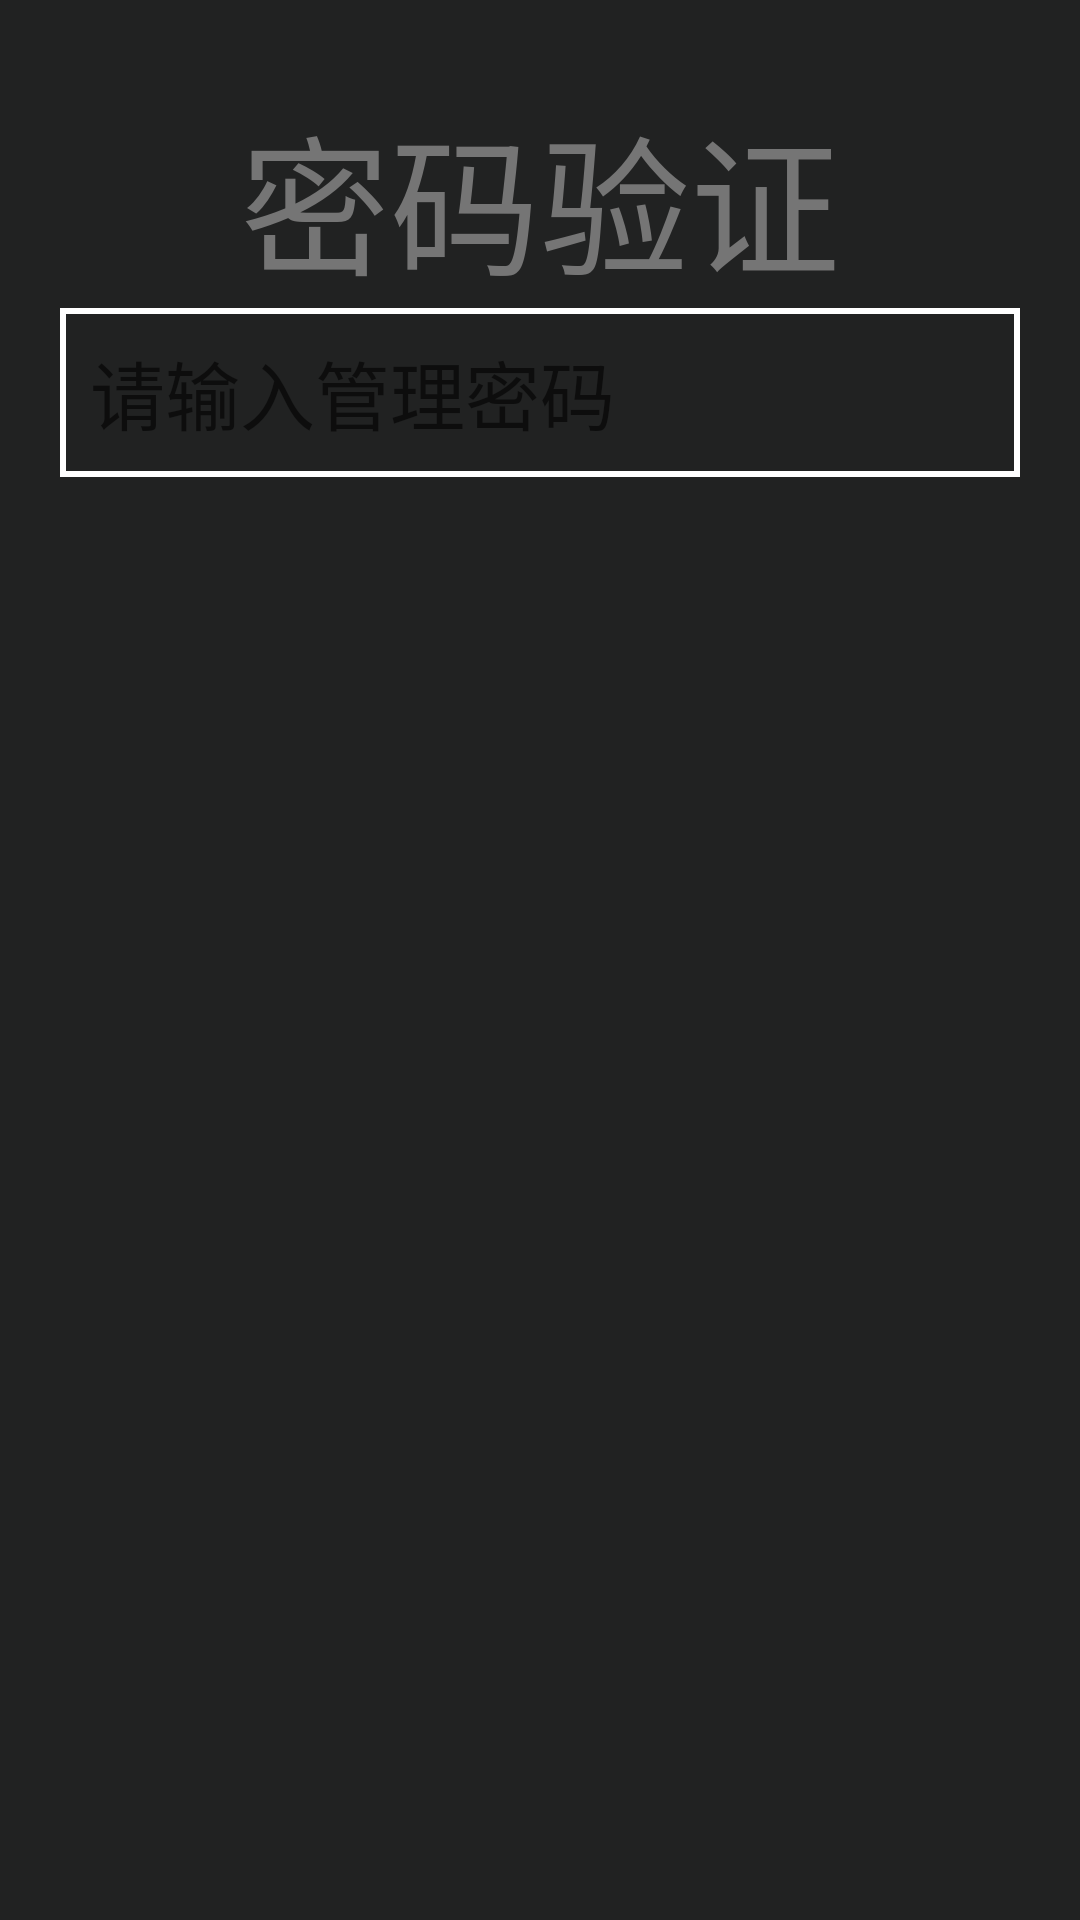

Reconstruct the res/layout file that produces this screen, plus the resources it refers to.
<!-- AndroidManifest.xml: fallback theme Theme.MaterialComponents.DayNight.NoActionBar -->
<!-- res/layout/layout_verify_password.xml -->
<?xml version="1.0" encoding="utf-8"?>
<RelativeLayout
    xmlns:android="http://schemas.android.com/apk/res/android"
    android:layout_width="match_parent"
    android:background="@color/col_content_bg_x"
    android:padding="@dimen/ds_mid"
    android:layout_height="match_parent">

    <TextView
        android:id="@+id/id_text_view"
        style="@style/WwHw"
        android:layout_centerHorizontal="true"
        android:layout_marginLeft="@dimen/ds_little"
        android:layout_marginTop="@dimen/ds_little"
        android:textColor="@color/col_menu_tx"
        android:text="密码验证"
        android:textSize="@dimen/ds_content_title_tx_size"/>

    <EditText
        android:id="@+id/id_et_password"
        android:layout_width="match_parent"
        android:layout_height="wrap_content"
        android:layout_below="@+id/id_text_view"
        android:textColor="@color/col_menu_tx"
        android:textCursorDrawable="@null"
        android:background="@drawable/normal_et_bg_selector"
        android:hint="请输入管理密码"
        android:inputType="numberPassword"
        android:padding="@dimen/ds_little"
        android:textSize="@dimen/ds_text_normal_size"/>
</RelativeLayout>
<!-- resources referenced by this layout -->
<resources>
  <color name="col_content_bg_x">#212222</color>
  <color name="col_menu_tx">#757575</color>
  <dimen name="ds_content_title_tx_size">50sp</dimen>
  <dimen name="ds_little">10dp</dimen>
  <dimen name="ds_mid">20dp</dimen>
  <dimen name="ds_text_normal_size">25sp</dimen>
  <!-- drawable normal_et_bg_selector (drawable) -->
  <?xml version="1.0" encoding="utf-8"?>
  <selector xmlns:android="http://schemas.android.com/apk/res/android">
  
      <item android:state_focused="true">
          <shape>
              <stroke android:width="2dp" android:color="@color/col_view_press" />
          </shape>
      </item>
      <item android:state_focused="false">
          <shape>
              <stroke android:width="2dp" android:color="@color/col_text" />
          </shape>
      </item>
  
  </selector>
  <style name="WwHw">
          <item name="android:layout_width">wrap_content</item>
          <item name="android:layout_height">wrap_content</item>
      </style>
  <color name="col_view_press">#037ea8</color>
  <color name="col_text">#ffffff</color>
</resources>
